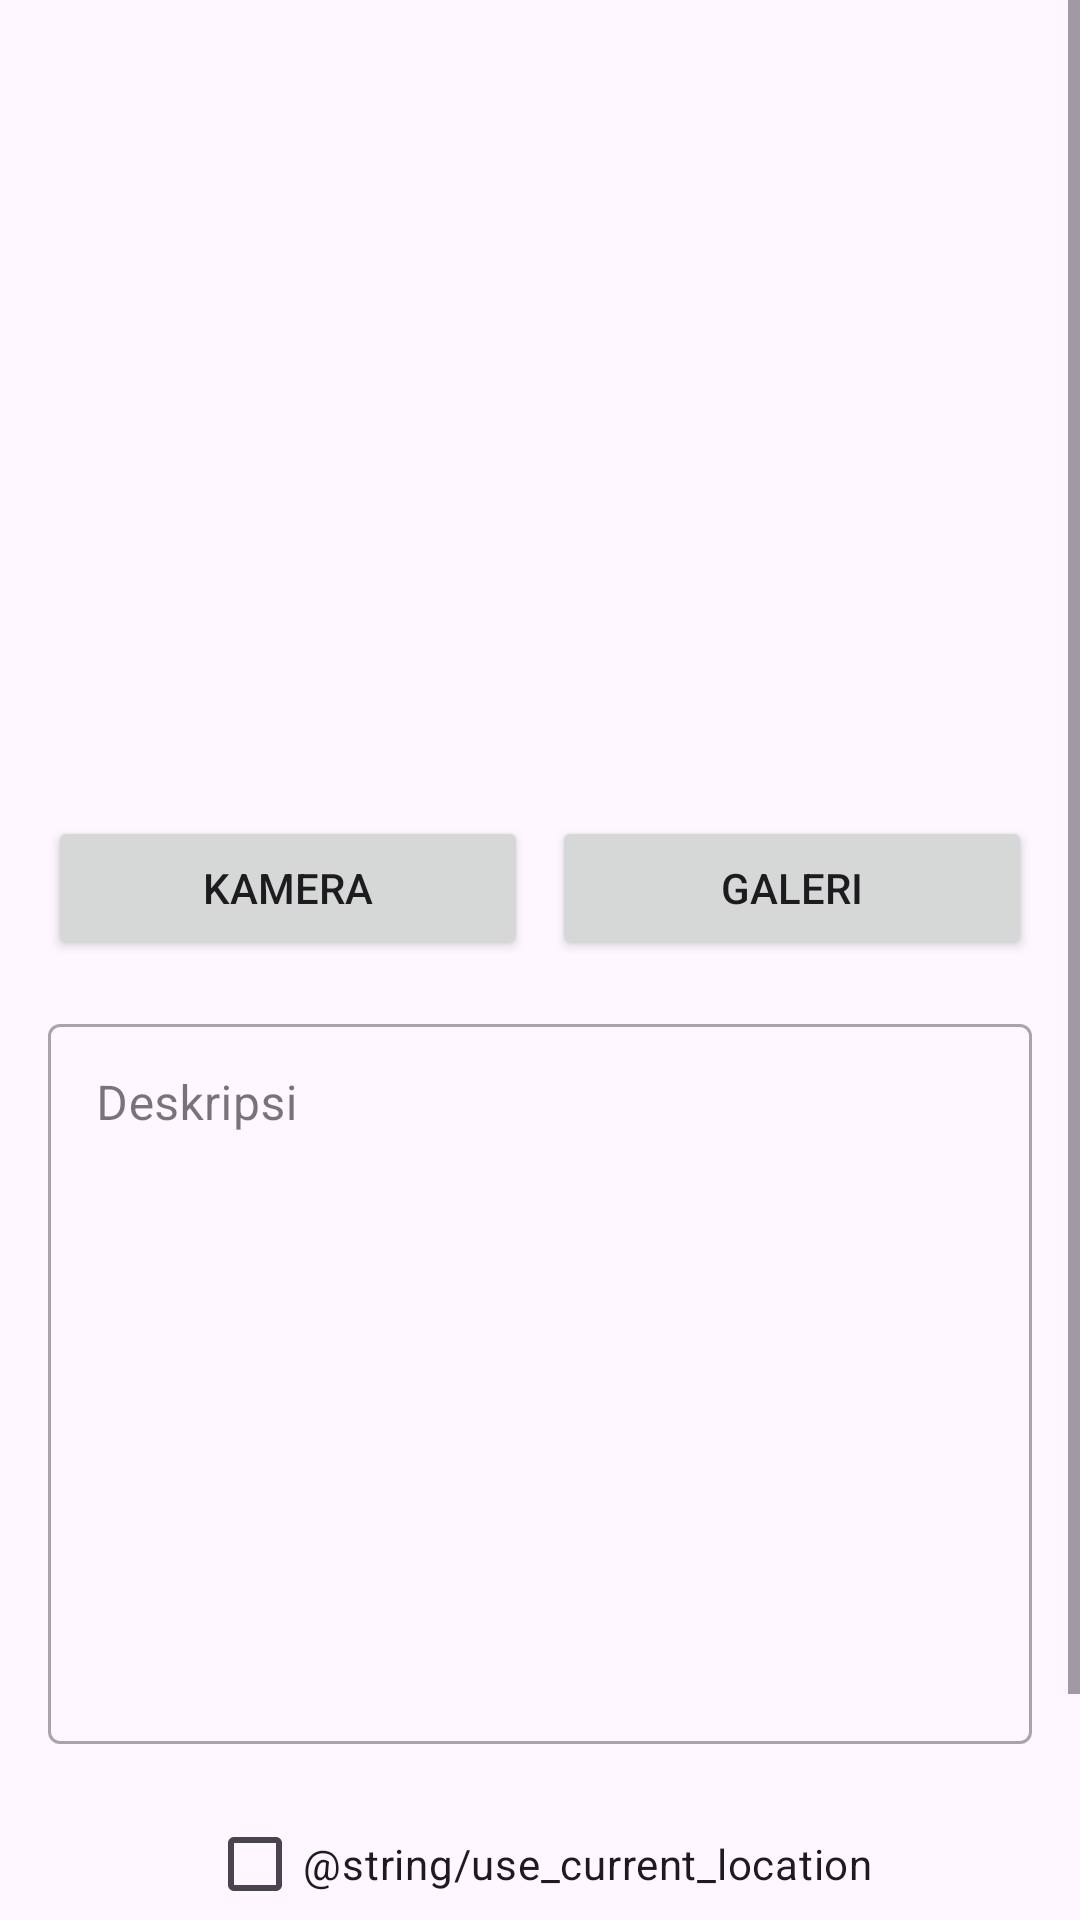

Write the Android layout XML for this screen, with the resource values it uses.
<!-- AndroidManifest.xml: application theme Theme.StoryApp -->
<!-- res/layout/activity_add_story.xml -->
<?xml version="1.0" encoding="utf-8"?>
<ScrollView xmlns:android="http://schemas.android.com/apk/res/android"
    xmlns:app="http://schemas.android.com/apk/res-auto"
    xmlns:tools="http://schemas.android.com/tools"
    android:id="@+id/main"
    android:layout_width="match_parent"
    android:layout_height="match_parent"
    tools:context=".view.addstory.AddStoryActivity">

    <androidx.constraintlayout.widget.ConstraintLayout
        android:layout_width="match_parent"
        android:layout_height="wrap_content"
        android:padding="16dp">

        <com.google.android.material.progressindicator.LinearProgressIndicator
            android:id="@+id/progressIndicator"
            android:layout_width="match_parent"
            android:layout_height="wrap_content"
            android:indeterminate="true"
            android:visibility="gone"
            app:layout_constraintEnd_toEndOf="parent"
            app:layout_constraintStart_toStartOf="parent"
            app:layout_constraintTop_toTopOf="parent" />

        <ImageView
            android:id="@+id/previewImageView"
            android:layout_width="0dp"
            android:layout_height="240dp"
            app:layout_constraintStart_toStartOf="parent"
            app:layout_constraintEnd_toEndOf="parent"
            app:layout_constraintTop_toTopOf="parent"
            app:srcCompat="@drawable/ic_place_holder" />

        <Button
            android:id="@+id/cameraButton"
            android:layout_width="0dp"
            android:layout_height="wrap_content"
            android:layout_marginTop="16dp"
            android:layout_marginEnd="4dp"
            android:layout_marginBottom="16dp"
            android:text="@string/camera"
            app:layout_constraintTop_toBottomOf="@id/previewImageView"
            app:layout_constraintBottom_toTopOf="@+id/descriptionEditTextLayout"
            app:layout_constraintEnd_toStartOf="@+id/galleryButton"
            app:layout_constraintHorizontal_bias="0.5"
            app:layout_constraintHorizontal_chainStyle="packed"
            app:layout_constraintStart_toStartOf="parent" />

        <Button
            android:id="@+id/galleryButton"
            android:layout_width="0dp"
            android:layout_height="wrap_content"
            android:layout_marginTop="16dp"
            android:layout_marginStart="4dp"
            android:layout_marginBottom="16dp"
            android:text="@string/gallery"
            app:layout_constraintTop_toBottomOf="@id/previewImageView"
            app:layout_constraintBottom_toTopOf="@+id/descriptionEditTextLayout"
            app:layout_constraintEnd_toEndOf="parent"
            app:layout_constraintHorizontal_bias="0.5"
            app:layout_constraintStart_toEndOf="@+id/cameraButton" />

        <com.google.android.material.textfield.TextInputLayout
            android:id="@+id/descriptionEditTextLayout"
            style="@style/Widget.MaterialComponents.TextInputLayout.OutlinedBox"
            android:layout_width="0dp"
            android:layout_height="wrap_content"
            android:layout_marginBottom="16dp"
            app:layout_constraintBottom_toTopOf="@id/locationCheckBox"
            app:layout_constraintEnd_toEndOf="parent"
            app:layout_constraintStart_toStartOf="parent">

            <EditText
                android:id="@+id/ed_add_description"
                android:layout_width="match_parent"
                android:layout_height="240dp"
                android:autofillHints=""
                android:hint="@string/description"
                android:inputType="textMultiLine"
                android:gravity="top"
                app:layout_constraintBottom_toTopOf="@id/uploadButton" />
        </com.google.android.material.textfield.TextInputLayout>

        <CheckBox
            android:id="@+id/locationCheckBox"
            android:layout_width="wrap_content"
            android:layout_height="wrap_content"
            android:layout_marginBottom="16dp"
            android:text="@string/use_current_location"
            app:layout_constraintBottom_toTopOf="@+id/uploadButton"
            app:layout_constraintEnd_toEndOf="parent"
            app:layout_constraintStart_toStartOf="parent" />

        <Button
            android:id="@+id/uploadButton"
            android:layout_width="0dp"
            android:layout_height="wrap_content"
            android:text="@string/upload"
            app:layout_constraintBottom_toBottomOf="parent"
            app:layout_constraintEnd_toEndOf="parent"
            app:layout_constraintStart_toStartOf="parent" />
    </androidx.constraintlayout.widget.ConstraintLayout>

</ScrollView>
<!-- resources referenced by this layout -->
<resources>
  <string name="camera">Kamera</string>
  <string name="description">Deskripsi</string>
  <string name="gallery">Galeri</string>
  <string name="upload">Unggah</string>
  <style name="Theme.StoryApp" parent="Base.Theme.StoryApp" />
  <style name="Base.Theme.StoryApp" parent="Theme.Material3.DayNight">
          
          
      </style>
</resources>
